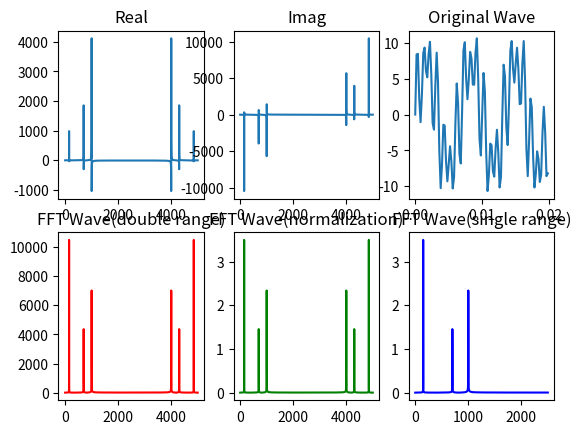
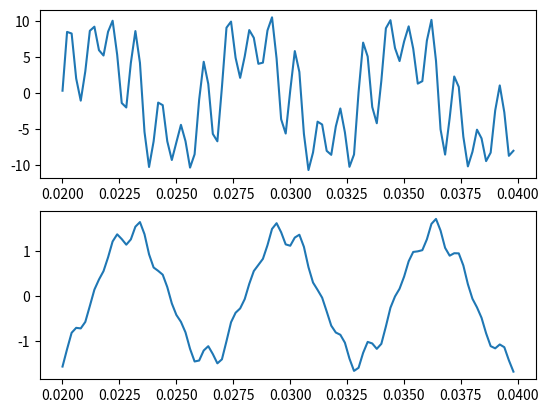

Generate these figures, in order, with matplotlib:

import numpy as np
from scipy.fftpack import fft, ifft
import matplotlib.pyplot as plt


## @brief generate sin wave
# 
#  @param x: independent variable
#  @param AF: a list array where [0] is amplitude and [1] is freqency
#  @return sin wave value
#  @retval None
def func_sin_wave(x, AF):
    sf = 0
    for var in AF:
        sf += var[0] * np.sin(2*np.pi * var[1] * x)
    return sf

## @brief discrete low pass filter
# 
#  @param a: a = Wc*T/(Wc*T+1) where Wc is the cut-off frequency
#  @param x: the input signal
#  @return filtered singal
#  @retval None
def func_low_pass_filter(a,x):
    y = []
    yl = 0
    for var in x:
        yl = a*var + (1-a)*yl
        y.append(yl)
    return y
    

def main():
    N = 3000            # 序列长度
    F = 5000            # 采样频率（>= 2倍信号频率），Hz
    time = N*(1/F)      # 信号时间长度
    # 时域自变量：时间区间为[start, stop]，采样频率为num/(stop-start)
    t = np.linspace(start=0, stop=time, num=N)
    # 时域信号：频率为 150， 700， 1000
    y = func_sin_wave(t, [[7,150], [3,700], [5,1000]])
    # 频域自变量
    x_f = np.linspace(start=0, stop=F, num=N)
    # 频域信号计算
    y_fft = fft(y)                      # fft变换
    y_fft_real = y_fft.real             # 实部与虚部
    y_fft_imag = y_fft.imag
    y_fft_abs = abs(y_fft)              # 使用abs对复数取模
    y_fft_nor = abs(y_fft)/N            # 归一化 
    y_fft_half = y_fft_nor[range(int(len(t)/2))]
    # 频域对应的自变量
    x_fft = x_f
    x_fft_nor = x_fft
    x_fft_half = x_fft[range(int(len(t)/2))]      # 单边
    # 低通滤波
    y_filter = func_low_pass_filter(200/(F+200), y)     # 截止频率200

    # 绘制FFT图
    plt.figure("FFT")
    # 绘制实部与虚部
    plt.subplot(231)
    plt.plot(x_fft, y_fft_real)
    plt.title("Real")
    plt.subplot(232)
    plt.plot(x_fft, y_fft_imag)
    plt.title("Imag")
    # 绘制原波形
    plt.subplot(233)
    plt.plot(t[0:100], y[0:100])
    plt.title("Original Wave")
    # 以频率为横坐标，绘制FFT变换图
    plt.subplot(234)
    plt.plot(x_fft, y_fft_abs, 'r')
    plt.title("FFT Wave(double range)")
    plt.subplot(235)
    plt.plot(x_fft, y_fft_nor, 'g')
    plt.title("FFT Wave(normalization)")
    plt.subplot(236)
    plt.plot(x_fft_half, y_fft_half, 'b')
    plt.title("FFT Wave(single range)")

    # 绘制滤波图
    plt.figure("Filter")
    plt.subplot(211)
    plt.plot(t[100:200], y[100:200])
    plt.subplot(212)
    plt.plot(t[100:200], y_filter[100:200])

    plt.show()

if __name__ == "__main__":
    main()
